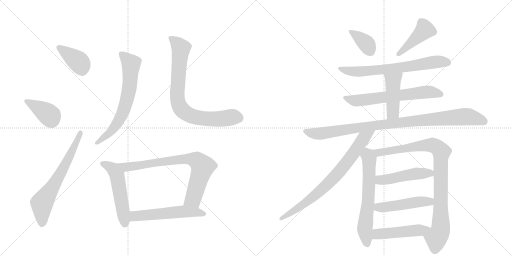
t = 0.00 s
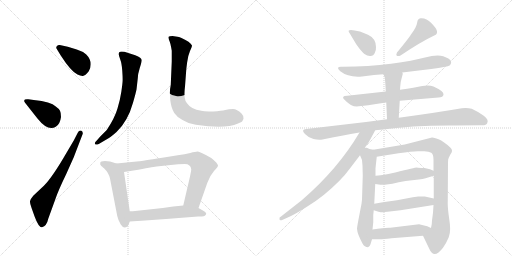
t = 2.97 s
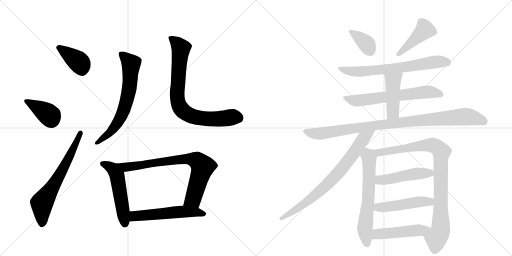
t = 5.95 s
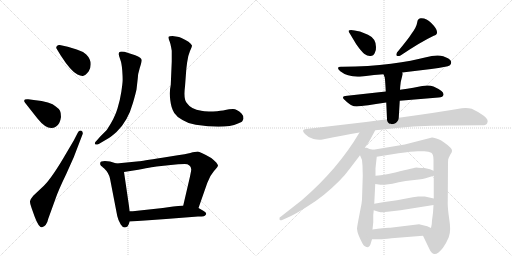
t = 8.92 s
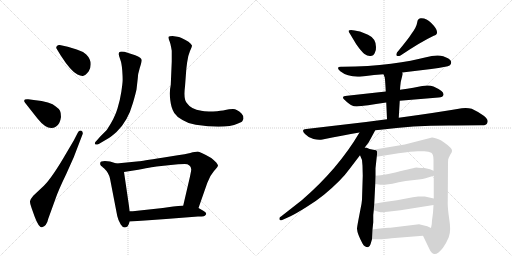
t = 11.90 s
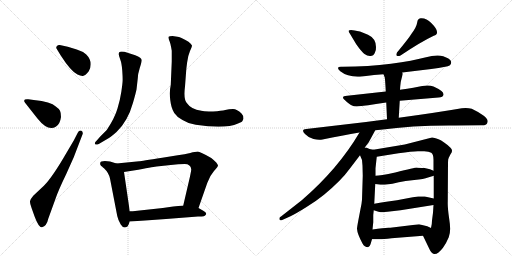
t = 14.87 s

The animated SVG that drew these frames (rendered in a browser with its animation timeline set to each time). Animation: 20 CSS @keyframes rules; one cycle of 14.87 s.

<svg version="1.1" viewBox="0 0 2048 1024" xmlns="http://www.w3.org/2000/svg">
  <g stroke="lightgray" stroke-dasharray="1,1" stroke-width="1" transform="scale(4, 4)">
    <line x1="0" y1="0" x2="256" y2="256"></line>
    <line x1="256" y1="0" x2="0" y2="256"></line>
    <line x1="128" y1="0" x2="128" y2="256"></line>
    <line x1="0" y1="128" x2="256" y2="128"></line>
    <line x1="256" y1="0" x2="512" y2="256"></line>
    <line x1="512" y1="0" x2="256" y2="256"></line>
    <line x1="384" y1="0" x2="384" y2="256"></line>
    <line x1="256" y1="128" x2="512" y2="128"></line>
  </g>
<g transform="scale(1, -1) translate(0, -850)">
   <style type="text/css">
    @keyframes keyframes0 {
      from {
       stroke: black;
       stroke-dashoffset: 391;
       stroke-width: 128;
       }
       56% {
       animation-timing-function: step-end;
       stroke: black;
       stroke-dashoffset: 0;
       stroke-width: 128;
       }
       to {
       stroke: black;
       stroke-width: 1024;
       }
       }
       #make-me-a-hanzi-animation-0 {
         animation: keyframes0 0.568197s both;
         animation-delay: 0.000000s;
         animation-timing-function: linear;
       }
    @keyframes keyframes1 {
      from {
       stroke: black;
       stroke-dashoffset: 385;
       stroke-width: 128;
       }
       56% {
       animation-timing-function: step-end;
       stroke: black;
       stroke-dashoffset: 0;
       stroke-width: 128;
       }
       to {
       stroke: black;
       stroke-width: 1024;
       }
       }
       #make-me-a-hanzi-animation-1 {
         animation: keyframes1 0.563314s both;
         animation-delay: 0.568197s;
         animation-timing-function: linear;
       }
    @keyframes keyframes2 {
      from {
       stroke: black;
       stroke-dashoffset: 660;
       stroke-width: 128;
       }
       68% {
       animation-timing-function: step-end;
       stroke: black;
       stroke-dashoffset: 0;
       stroke-width: 128;
       }
       to {
       stroke: black;
       stroke-width: 1024;
       }
       }
       #make-me-a-hanzi-animation-2 {
         animation: keyframes2 0.787109s both;
         animation-delay: 1.131510s;
         animation-timing-function: linear;
       }
    @keyframes keyframes3 {
      from {
       stroke: black;
       stroke-dashoffset: 675;
       stroke-width: 128;
       }
       69% {
       animation-timing-function: step-end;
       stroke: black;
       stroke-dashoffset: 0;
       stroke-width: 128;
       }
       to {
       stroke: black;
       stroke-width: 1024;
       }
       }
       #make-me-a-hanzi-animation-3 {
         animation: keyframes3 0.799316s both;
         animation-delay: 1.918620s;
         animation-timing-function: linear;
       }
    @keyframes keyframes4 {
      from {
       stroke: black;
       stroke-dashoffset: 804;
       stroke-width: 128;
       }
       72% {
       animation-timing-function: step-end;
       stroke: black;
       stroke-dashoffset: 0;
       stroke-width: 128;
       }
       to {
       stroke: black;
       stroke-width: 1024;
       }
       }
       #make-me-a-hanzi-animation-4 {
         animation: keyframes4 0.904297s both;
         animation-delay: 2.717936s;
         animation-timing-function: linear;
       }
    @keyframes keyframes5 {
      from {
       stroke: black;
       stroke-dashoffset: 528;
       stroke-width: 128;
       }
       63% {
       animation-timing-function: step-end;
       stroke: black;
       stroke-dashoffset: 0;
       stroke-width: 128;
       }
       to {
       stroke: black;
       stroke-width: 1024;
       }
       }
       #make-me-a-hanzi-animation-5 {
         animation: keyframes5 0.679688s both;
         animation-delay: 3.622233s;
         animation-timing-function: linear;
       }
    @keyframes keyframes6 {
      from {
       stroke: black;
       stroke-dashoffset: 779;
       stroke-width: 128;
       }
       72% {
       animation-timing-function: step-end;
       stroke: black;
       stroke-dashoffset: 0;
       stroke-width: 128;
       }
       to {
       stroke: black;
       stroke-width: 1024;
       }
       }
       #make-me-a-hanzi-animation-6 {
         animation: keyframes6 0.883952s both;
         animation-delay: 4.301921s;
         animation-timing-function: linear;
       }
    @keyframes keyframes7 {
      from {
       stroke: black;
       stroke-dashoffset: 551;
       stroke-width: 128;
       }
       64% {
       animation-timing-function: step-end;
       stroke: black;
       stroke-dashoffset: 0;
       stroke-width: 128;
       }
       to {
       stroke: black;
       stroke-width: 1024;
       }
       }
       #make-me-a-hanzi-animation-7 {
         animation: keyframes7 0.698405s both;
         animation-delay: 5.185872s;
         animation-timing-function: linear;
       }
    @keyframes keyframes8 {
      from {
       stroke: black;
       stroke-dashoffset: 374;
       stroke-width: 128;
       }
       55% {
       animation-timing-function: step-end;
       stroke: black;
       stroke-dashoffset: 0;
       stroke-width: 128;
       }
       to {
       stroke: black;
       stroke-width: 1024;
       }
       }
       #make-me-a-hanzi-animation-8 {
         animation: keyframes8 0.554362s both;
         animation-delay: 5.884277s;
         animation-timing-function: linear;
       }
    @keyframes keyframes9 {
      from {
       stroke: black;
       stroke-dashoffset: 435;
       stroke-width: 128;
       }
       59% {
       animation-timing-function: step-end;
       stroke: black;
       stroke-dashoffset: 0;
       stroke-width: 128;
       }
       to {
       stroke: black;
       stroke-width: 1024;
       }
       }
       #make-me-a-hanzi-animation-9 {
         animation: keyframes9 0.604004s both;
         animation-delay: 6.438639s;
         animation-timing-function: linear;
       }
    @keyframes keyframes10 {
      from {
       stroke: black;
       stroke-dashoffset: 690;
       stroke-width: 128;
       }
       69% {
       animation-timing-function: step-end;
       stroke: black;
       stroke-dashoffset: 0;
       stroke-width: 128;
       }
       to {
       stroke: black;
       stroke-width: 1024;
       }
       }
       #make-me-a-hanzi-animation-10 {
         animation: keyframes10 0.811523s both;
         animation-delay: 7.042643s;
         animation-timing-function: linear;
       }
    @keyframes keyframes11 {
      from {
       stroke: black;
       stroke-dashoffset: 642;
       stroke-width: 128;
       }
       68% {
       animation-timing-function: step-end;
       stroke: black;
       stroke-dashoffset: 0;
       stroke-width: 128;
       }
       to {
       stroke: black;
       stroke-width: 1024;
       }
       }
       #make-me-a-hanzi-animation-11 {
         animation: keyframes11 0.772461s both;
         animation-delay: 7.854167s;
         animation-timing-function: linear;
       }
    @keyframes keyframes12 {
      from {
       stroke: black;
       stroke-dashoffset: 449;
       stroke-width: 128;
       }
       59% {
       animation-timing-function: step-end;
       stroke: black;
       stroke-dashoffset: 0;
       stroke-width: 128;
       }
       to {
       stroke: black;
       stroke-width: 1024;
       }
       }
       #make-me-a-hanzi-animation-12 {
         animation: keyframes12 0.615397s both;
         animation-delay: 8.626628s;
         animation-timing-function: linear;
       }
    @keyframes keyframes13 {
      from {
       stroke: black;
       stroke-dashoffset: 976;
       stroke-width: 128;
       }
       76% {
       animation-timing-function: step-end;
       stroke: black;
       stroke-dashoffset: 0;
       stroke-width: 128;
       }
       to {
       stroke: black;
       stroke-width: 1024;
       }
       }
       #make-me-a-hanzi-animation-13 {
         animation: keyframes13 1.044271s both;
         animation-delay: 9.242025s;
         animation-timing-function: linear;
       }
    @keyframes keyframes14 {
      from {
       stroke: black;
       stroke-dashoffset: 769;
       stroke-width: 128;
       }
       71% {
       animation-timing-function: step-end;
       stroke: black;
       stroke-dashoffset: 0;
       stroke-width: 128;
       }
       to {
       stroke: black;
       stroke-width: 1024;
       }
       }
       #make-me-a-hanzi-animation-14 {
         animation: keyframes14 0.875814s both;
         animation-delay: 10.286296s;
         animation-timing-function: linear;
       }
    @keyframes keyframes15 {
      from {
       stroke: black;
       stroke-dashoffset: 638;
       stroke-width: 128;
       }
       67% {
       animation-timing-function: step-end;
       stroke: black;
       stroke-dashoffset: 0;
       stroke-width: 128;
       }
       to {
       stroke: black;
       stroke-width: 1024;
       }
       }
       #make-me-a-hanzi-animation-15 {
         animation: keyframes15 0.769206s both;
         animation-delay: 11.162109s;
         animation-timing-function: linear;
       }
    @keyframes keyframes16 {
      from {
       stroke: black;
       stroke-dashoffset: 926;
       stroke-width: 128;
       }
       75% {
       animation-timing-function: step-end;
       stroke: black;
       stroke-dashoffset: 0;
       stroke-width: 128;
       }
       to {
       stroke: black;
       stroke-width: 1024;
       }
       }
       #make-me-a-hanzi-animation-16 {
         animation: keyframes16 1.003581s both;
         animation-delay: 11.931315s;
         animation-timing-function: linear;
       }
    @keyframes keyframes17 {
      from {
       stroke: black;
       stroke-dashoffset: 484;
       stroke-width: 128;
       }
       61% {
       animation-timing-function: step-end;
       stroke: black;
       stroke-dashoffset: 0;
       stroke-width: 128;
       }
       to {
       stroke: black;
       stroke-width: 1024;
       }
       }
       #make-me-a-hanzi-animation-17 {
         animation: keyframes17 0.643880s both;
         animation-delay: 12.934896s;
         animation-timing-function: linear;
       }
    @keyframes keyframes18 {
      from {
       stroke: black;
       stroke-dashoffset: 486;
       stroke-width: 128;
       }
       61% {
       animation-timing-function: step-end;
       stroke: black;
       stroke-dashoffset: 0;
       stroke-width: 128;
       }
       to {
       stroke: black;
       stroke-width: 1024;
       }
       }
       #make-me-a-hanzi-animation-18 {
         animation: keyframes18 0.645508s both;
         animation-delay: 13.578776s;
         animation-timing-function: linear;
       }
    @keyframes keyframes19 {
      from {
       stroke: black;
       stroke-dashoffset: 485;
       stroke-width: 128;
       }
       61% {
       animation-timing-function: step-end;
       stroke: black;
       stroke-dashoffset: 0;
       stroke-width: 128;
       }
       to {
       stroke: black;
       stroke-width: 1024;
       }
       }
       #make-me-a-hanzi-animation-19 {
         animation: keyframes19 0.644694s both;
         animation-delay: 14.224284s;
         animation-timing-function: linear;
       }
</style>
<path d="M 243 628 Q 284 564 310 552 Q 322 546 331.5 546.5 Q 341 547 355 565 Q 375 602 345 632 Q 328 646 307 652 L 271 663 L 239 670 Q 232 671 227 665 Q 222 659 229 651 L 243 628 Z" fill="lightgray"></path> 
<path d="M 149 377 Q 192 323 223 343 Q 240 352 244 382 Q 244 399 240 407 Q 236 415 223 424 Q 204 443 135 450 L 113 453 Q 88 455 101 438 L 149 377 Z" fill="lightgray"></path> 
<path d="M 295 288 L 252 215 Q 199 126 167 99 L 133 67 Q 121 53 120 45 Q 119 37 127 16 L 138 -15 Q 155 -61 168 -59 Q 187 -54 193 -25 L 222 55 Q 233 88 265 154 L 295 221 L 331 315 Q 332 324 326 327 Q 317 331 311 319 L 295 288 Z" fill="lightgray"></path> 
<path d="M 387 288 Q 376 278 381 273 Q 385 270 395 274 L 429 294 Q 441 300 466 322 Q 511 364 532 439 Q 544 481 546 492 L 551 536 Q 551 553 559 578 Q 567 603 567 609 Q 567 620 541 629 L 513 638 Q 484 648 477 641 Q 475 639 475 633.5 Q 475 628 481 612.5 Q 487 597 489 568 Q 491 539 490.5 527 Q 490 515 485.5 484.5 Q 481 454 470 416 Q 459 378 427 330 L 402 305 L 387 288 Z" fill="lightgray"></path> 
<path d="M 730 370 Q 753 355 783 351 Q 901 333 952 356 Q 967 363 969 365.5 Q 971 368 974 375 Q 974 389 966 396 Q 948 414 932 414 Q 916 414 901 410 Q 886 406 852.5 404.5 Q 819 403 805 407 Q 764 413 748 437 Q 733 452 740 504 L 745 571 Q 745 573 748.5 600.5 Q 752 628 760 646 Q 768 664 768 668 Q 761 683 726 698 L 716 702 L 690 706 Q 677 706 674.5 703 Q 672 700 679 683 L 682 673 Q 683 667 684 664 L 687 647 L 687 604 L 683 510 Q 677 484 681 450 Q 685 416 697 398.5 Q 709 381 730 370 Z" fill="lightgray"></path> 
<path d="M 466 196 L 440 204 Q 401 209 401 198 Q 399 192 405 186 Q 409 184 409 183 L 413 179 Q 415 178 416 177 Q 435 159 440 136 L 469 -14 Q 472 -29 483 -48 Q 494 -66 508 -57 Q 513 -54 519 -36 L 519 5 L 496 162 C 492 188 492 188 466 196 Z" fill="lightgray"></path> 
<path d="M 794 18 L 829 118 Q 839 147 856 166 Q 873 184 872 188 Q 871 192 865 200 Q 855 210 845 218 Q 800 244 791 244 Q 782 244 761 238 Q 740 232 711 229 L 649 219 Q 564 206 557 205 L 466 196 C 436 193 466 157 496 162 L 553 171 Q 622 184 626 184 L 683 190 Q 714 194 739 194 Q 763 194 765 172 Q 765 169 760 144 L 733 28 C 726 -1 784 -10 794 18 Z" fill="lightgray"></path> 
<path d="M 519 -36 L 580 -32 L 664 -26 L 792 -16 Q 810 -16 815 -15 Q 819 -14 824 -8 Q 828 -1 813 7 L 794 18 L 733 28 L 693 24 L 651 18 L 531 5 L 519 5 C 489 5 489 -38 519 -36 Z" fill="lightgray"></path> 
<path d="M 1398 718 L 1425 673 Q 1446 643 1458 634 Q 1470 625 1482 626 Q 1494 626 1499 638 Q 1505 649 1504 662 Q 1504 696 1472 711 L 1440 724 Q 1401 734 1395 728 Q 1393 724 1398 718 Z" fill="lightgray"></path> 
<path d="M 1588 640 Q 1583 631 1587 627 Q 1594 624 1602 628 Q 1684 683 1735 707 Q 1766 717 1725 758 Q 1707 777 1686 777 Q 1680 779 1674 773 Q 1670 771 1668 757 Q 1666 742 1646 715 Q 1636 698 1588 640 Z" fill="lightgray"></path> 
<path d="M 1609 560 L 1725 574 Q 1789 582 1800 589 Q 1808 597 1803 607 Q 1799 616 1773 625 Q 1747 633 1700 620 Q 1653 607 1564 595 Q 1475 583 1371 583 Q 1339 586 1361 565 Q 1394 539 1448 544 L 1496 550 L 1534 553 L 1609 560 Z" fill="lightgray"></path> 
<path d="M 1543 484 L 1389 467 Q 1361 466 1379 450 Q 1397 433 1408 428 Q 1419 422 1445 426 Q 1471 429 1504 434 L 1545 440 L 1599 447 L 1754 460 Q 1773 461 1774 472 Q 1776 485 1734 504 Q 1716 511 1689 506 Q 1662 500 1600 491 L 1543 484 Z" fill="lightgray"></path> 
<path d="M 1534 553 L 1539 540 Q 1541 527 1543 484 L 1545 440 L 1548 373 C 1549 343 1593 349 1595 379 L 1599 447 L 1600 491 L 1601 505 Q 1602 522 1606 535 L 1611 554 Q 1611 558 1609 560 C 1602 589 1523 581 1534 553 Z" fill="lightgray"></path> 
<path d="M 1548 373 L 1464 362 L 1225 334 Q 1202 332 1220 314 Q 1235 298 1254 294 Q 1274 289 1290 292 Q 1370 309 1438 320 L 1501 329 L 1522 331 Q 1648 348 1795 348 Q 1842 349 1925 349 Q 1946 348 1949 358 Q 1956 371 1935 387 Q 1915 402 1887 415 Q 1868 420 1847 417 Q 1749 400 1595 379 L 1548 373 Z" fill="lightgray"></path> 
<path d="M 1438 320 Q 1352 174 1207 49 L 1124 -16 Q 1116 -19 1118 -27 Q 1118 -34 1131 -29 L 1162 -15 Q 1183 -5 1223 20 Q 1264 45 1296 71 Q 1366 129 1398 174 L 1440 229 L 1459 260 L 1475 281 L 1501 329 C 1515 355 1453 346 1438 320 Z" fill="lightgray"></path> 
<path d="M 1493 -10 L 1495 9 L 1497 35 L 1501 114 L 1502 147 L 1502 177 L 1507 223 C 1510 248 1510 248 1493 251 L 1478 254 L 1467 259 Q 1463 258 1459 260 C 1430 267 1428 257 1440 229 L 1448 210 L 1450 187 L 1451 147 L 1448 51 Q 1447 37 1442 14 L 1433 -33 Q 1428 -60 1428 -65 Q 1429 -85 1450 -124 Q 1458 -139 1472 -139 Q 1479 -137 1482 -127 L 1488 -107 L 1490 -68 L 1493 -39 L 1493 -10 Z" fill="lightgray"></path> 
<path d="M 1734 30 L 1732 -1 L 1728 -32 Q 1728 -47 1724 -62 C 1719 -92 1679 -66 1692 -93 L 1718 -147 Q 1736 -188 1772 -141 Q 1785 -123 1795 -99 Q 1805 -76 1797 -27 Q 1790 21 1791 42 L 1792 201 Q 1792 215 1795 219 L 1802 233 Q 1808 241 1808 246 Q 1809 251 1802 259 Q 1775 285 1754 293 Q 1733 301 1728 300 L 1619 272 L 1493 251 C 1463 246 1477 218 1507 223 L 1594 237 Q 1648 245 1671 245 L 1697 245 Q 1716 245 1725 239 Q 1734 233 1734 211 L 1734 167 L 1735 147 L 1735 56 L 1734 30 Z" fill="lightgray"></path> 
<path d="M 1501 114 L 1522 111 L 1539 111 Q 1572 115 1595 121 Q 1619 126 1657 130 Q 1696 134 1712 140 L 1735 147 C 1762 155 1762 155 1734 167 L 1720 173 L 1698 178 Q 1674 179 1667 180 Q 1661 180 1581 160 Q 1520 147 1502 147 C 1472 145 1471 118 1501 114 Z" fill="lightgray"></path> 
<path d="M 1495 9 L 1514 3 Q 1523 1 1531 1 Q 1536 3 1550 3 L 1602 9 L 1734 30 C 1764 35 1764 49 1735 56 L 1699 64 Q 1695 65 1673 64 Q 1651 62 1630 57 L 1588 49 L 1545 43 Q 1518 40 1497 35 C 1468 28 1466 18 1495 9 Z" fill="lightgray"></path> 
<path d="M 1724 -62 L 1709 -55 L 1676 -47 L 1561 -61 Q 1546 -59 1490 -68 C 1460 -73 1458 -107 1488 -107 L 1518 -107 Q 1532 -107 1566 -103 L 1692 -93 C 1722 -91 1751 -75 1724 -62 Z" fill="lightgray"></path> 
      <clipPath id="make-me-a-hanzi-clip-0">
      <path d="M 243 628 Q 284 564 310 552 Q 322 546 331.5 546.5 Q 341 547 355 565 Q 375 602 345 632 Q 328 646 307 652 L 271 663 L 239 670 Q 232 671 227 665 Q 222 659 229 651 L 243 628 Z" fill="lightgray"></path>
      </clipPath>
      <path clip-path="url(#make-me-a-hanzi-clip-0)" d="M 236 659 L 315 602 L 329 567 " fill="none" id="make-me-a-hanzi-animation-0" stroke-dasharray="263 526" stroke-linecap="round"></path>

      <clipPath id="make-me-a-hanzi-clip-1">
      <path d="M 149 377 Q 192 323 223 343 Q 240 352 244 382 Q 244 399 240 407 Q 236 415 223 424 Q 204 443 135 450 L 113 453 Q 88 455 101 438 L 149 377 Z" fill="lightgray"></path>
      </clipPath>
      <path clip-path="url(#make-me-a-hanzi-clip-1)" d="M 106 446 L 193 393 L 205 369 " fill="none" id="make-me-a-hanzi-animation-1" stroke-dasharray="257 514" stroke-linecap="round"></path>

      <clipPath id="make-me-a-hanzi-clip-2">
      <path d="M 295 288 L 252 215 Q 199 126 167 99 L 133 67 Q 121 53 120 45 Q 119 37 127 16 L 138 -15 Q 155 -61 168 -59 Q 187 -54 193 -25 L 222 55 Q 233 88 265 154 L 295 221 L 331 315 Q 332 324 326 327 Q 317 331 311 319 L 295 288 Z" fill="lightgray"></path>
      </clipPath>
      <path clip-path="url(#make-me-a-hanzi-clip-2)" d="M 168 -46 L 168 37 L 241 154 L 322 318 " fill="none" id="make-me-a-hanzi-animation-2" stroke-dasharray="532 1064" stroke-linecap="round"></path>

      <clipPath id="make-me-a-hanzi-clip-3">
      <path d="M 387 288 Q 376 278 381 273 Q 385 270 395 274 L 429 294 Q 441 300 466 322 Q 511 364 532 439 Q 544 481 546 492 L 551 536 Q 551 553 559 578 Q 567 603 567 609 Q 567 620 541 629 L 513 638 Q 484 648 477 641 Q 475 639 475 633.5 Q 475 628 481 612.5 Q 487 597 489 568 Q 491 539 490.5 527 Q 490 515 485.5 484.5 Q 481 454 470 416 Q 459 378 427 330 L 402 305 L 387 288 Z" fill="lightgray"></path>
      </clipPath>
      <path clip-path="url(#make-me-a-hanzi-clip-3)" d="M 483 635 L 524 594 L 520 517 L 509 456 L 490 396 L 472 361 L 446 327 L 388 277 " fill="none" id="make-me-a-hanzi-animation-3" stroke-dasharray="547 1094" stroke-linecap="round"></path>

      <clipPath id="make-me-a-hanzi-clip-4">
      <path d="M 730 370 Q 753 355 783 351 Q 901 333 952 356 Q 967 363 969 365.5 Q 971 368 974 375 Q 974 389 966 396 Q 948 414 932 414 Q 916 414 901 410 Q 886 406 852.5 404.5 Q 819 403 805 407 Q 764 413 748 437 Q 733 452 740 504 L 745 571 Q 745 573 748.5 600.5 Q 752 628 760 646 Q 768 664 768 668 Q 761 683 726 698 L 716 702 L 690 706 Q 677 706 674.5 703 Q 672 700 679 683 L 682 673 Q 683 667 684 664 L 687 647 L 687 604 L 683 510 Q 677 484 681 450 Q 685 416 697 398.5 Q 709 381 730 370 Z" fill="lightgray"></path>
      </clipPath>
      <path clip-path="url(#make-me-a-hanzi-clip-4)" d="M 683 700 L 724 657 L 709 474 L 714 434 L 732 406 L 760 388 L 817 375 L 869 374 L 928 382 L 956 378 " fill="none" id="make-me-a-hanzi-animation-4" stroke-dasharray="676 1352" stroke-linecap="round"></path>

      <clipPath id="make-me-a-hanzi-clip-5">
      <path d="M 466 196 L 440 204 Q 401 209 401 198 Q 399 192 405 186 Q 409 184 409 183 L 413 179 Q 415 178 416 177 Q 435 159 440 136 L 469 -14 Q 472 -29 483 -48 Q 494 -66 508 -57 Q 513 -54 519 -36 L 519 5 L 496 162 C 492 188 492 188 466 196 Z" fill="lightgray"></path>
      </clipPath>
      <path clip-path="url(#make-me-a-hanzi-clip-5)" d="M 411 195 L 440 182 L 468 149 L 499 -45 " fill="none" id="make-me-a-hanzi-animation-5" stroke-dasharray="400 800" stroke-linecap="round"></path>

      <clipPath id="make-me-a-hanzi-clip-6">
      <path d="M 794 18 L 829 118 Q 839 147 856 166 Q 873 184 872 188 Q 871 192 865 200 Q 855 210 845 218 Q 800 244 791 244 Q 782 244 761 238 Q 740 232 711 229 L 649 219 Q 564 206 557 205 L 466 196 C 436 193 466 157 496 162 L 553 171 Q 622 184 626 184 L 683 190 Q 714 194 739 194 Q 763 194 765 172 Q 765 169 760 144 L 733 28 C 726 -1 784 -10 794 18 Z" fill="lightgray"></path>
      </clipPath>
      <path clip-path="url(#make-me-a-hanzi-clip-6)" d="M 474 193 L 515 182 L 706 211 L 761 214 L 789 207 L 811 184 L 772 54 L 742 34 " fill="none" id="make-me-a-hanzi-animation-6" stroke-dasharray="651 1302" stroke-linecap="round"></path>

      <clipPath id="make-me-a-hanzi-clip-7">
      <path d="M 519 -36 L 580 -32 L 664 -26 L 792 -16 Q 810 -16 815 -15 Q 819 -14 824 -8 Q 828 -1 813 7 L 794 18 L 733 28 L 693 24 L 651 18 L 531 5 L 519 5 C 489 5 489 -38 519 -36 Z" fill="lightgray"></path>
      </clipPath>
      <path clip-path="url(#make-me-a-hanzi-clip-7)" d="M 526 -29 L 538 -15 L 675 -1 L 737 4 L 813 -5 " fill="none" id="make-me-a-hanzi-animation-7" stroke-dasharray="423 846" stroke-linecap="round"></path>

      <clipPath id="make-me-a-hanzi-clip-8">
      <path d="M 1398 718 L 1425 673 Q 1446 643 1458 634 Q 1470 625 1482 626 Q 1494 626 1499 638 Q 1505 649 1504 662 Q 1504 696 1472 711 L 1440 724 Q 1401 734 1395 728 Q 1393 724 1398 718 Z" fill="lightgray"></path>
      </clipPath>
      <path clip-path="url(#make-me-a-hanzi-clip-8)" d="M 1400 724 L 1462 679 L 1482 643 " fill="none" id="make-me-a-hanzi-animation-8" stroke-dasharray="246 492" stroke-linecap="round"></path>

      <clipPath id="make-me-a-hanzi-clip-9">
      <path d="M 1588 640 Q 1583 631 1587 627 Q 1594 624 1602 628 Q 1684 683 1735 707 Q 1766 717 1725 758 Q 1707 777 1686 777 Q 1680 779 1674 773 Q 1670 771 1668 757 Q 1666 742 1646 715 Q 1636 698 1588 640 Z" fill="lightgray"></path>
      </clipPath>
      <path clip-path="url(#make-me-a-hanzi-clip-9)" d="M 1733 722 L 1699 731 L 1594 633 " fill="none" id="make-me-a-hanzi-animation-9" stroke-dasharray="307 614" stroke-linecap="round"></path>

      <clipPath id="make-me-a-hanzi-clip-10">
      <path d="M 1609 560 L 1725 574 Q 1789 582 1800 589 Q 1808 597 1803 607 Q 1799 616 1773 625 Q 1747 633 1700 620 Q 1653 607 1564 595 Q 1475 583 1371 583 Q 1339 586 1361 565 Q 1394 539 1448 544 L 1496 550 L 1534 553 L 1609 560 Z" fill="lightgray"></path>
      </clipPath>
      <path clip-path="url(#make-me-a-hanzi-clip-10)" d="M 1363 576 L 1385 567 L 1438 563 L 1570 575 L 1743 603 L 1792 599 " fill="none" id="make-me-a-hanzi-animation-10" stroke-dasharray="562 1124" stroke-linecap="round"></path>

      <clipPath id="make-me-a-hanzi-clip-11">
      <path d="M 1543 484 L 1389 467 Q 1361 466 1379 450 Q 1397 433 1408 428 Q 1419 422 1445 426 Q 1471 429 1504 434 L 1545 440 L 1599 447 L 1754 460 Q 1773 461 1774 472 Q 1776 485 1734 504 Q 1716 511 1689 506 Q 1662 500 1600 491 L 1543 484 Z" fill="lightgray"></path>
      </clipPath>
      <path clip-path="url(#make-me-a-hanzi-clip-11)" d="M 1382 460 L 1424 447 L 1698 481 L 1734 481 L 1763 473 " fill="none" id="make-me-a-hanzi-animation-11" stroke-dasharray="514 1028" stroke-linecap="round"></path>

      <clipPath id="make-me-a-hanzi-clip-12">
      <path d="M 1534 553 L 1539 540 Q 1541 527 1543 484 L 1545 440 L 1548 373 C 1549 343 1593 349 1595 379 L 1599 447 L 1600 491 L 1601 505 Q 1602 522 1606 535 L 1611 554 Q 1611 558 1609 560 C 1602 589 1523 581 1534 553 Z" fill="lightgray"></path>
      </clipPath>
      <path clip-path="url(#make-me-a-hanzi-clip-12)" d="M 1602 554 L 1572 525 L 1572 401 L 1555 380 " fill="none" id="make-me-a-hanzi-animation-12" stroke-dasharray="321 642" stroke-linecap="round"></path>

      <clipPath id="make-me-a-hanzi-clip-13">
      <path d="M 1548 373 L 1464 362 L 1225 334 Q 1202 332 1220 314 Q 1235 298 1254 294 Q 1274 289 1290 292 Q 1370 309 1438 320 L 1501 329 L 1522 331 Q 1648 348 1795 348 Q 1842 349 1925 349 Q 1946 348 1949 358 Q 1956 371 1935 387 Q 1915 402 1887 415 Q 1868 420 1847 417 Q 1749 400 1595 379 L 1548 373 Z" fill="lightgray"></path>
      </clipPath>
      <path clip-path="url(#make-me-a-hanzi-clip-13)" d="M 1222 324 L 1274 315 L 1607 362 L 1857 384 L 1935 365 " fill="none" id="make-me-a-hanzi-animation-13" stroke-dasharray="848 1696" stroke-linecap="round"></path>

      <clipPath id="make-me-a-hanzi-clip-14">
      <path d="M 1438 320 Q 1352 174 1207 49 L 1124 -16 Q 1116 -19 1118 -27 Q 1118 -34 1131 -29 L 1162 -15 Q 1183 -5 1223 20 Q 1264 45 1296 71 Q 1366 129 1398 174 L 1440 229 L 1459 260 L 1475 281 L 1501 329 C 1515 355 1453 346 1438 320 Z" fill="lightgray"></path>
      </clipPath>
      <path clip-path="url(#make-me-a-hanzi-clip-14)" d="M 1493 325 L 1454 296 L 1383 194 L 1301 105 L 1208 28 L 1125 -24 " fill="none" id="make-me-a-hanzi-animation-14" stroke-dasharray="641 1282" stroke-linecap="round"></path>

      <clipPath id="make-me-a-hanzi-clip-15">
      <path d="M 1493 -10 L 1495 9 L 1497 35 L 1501 114 L 1502 147 L 1502 177 L 1507 223 C 1510 248 1510 248 1493 251 L 1478 254 L 1467 259 Q 1463 258 1459 260 C 1430 267 1428 257 1440 229 L 1448 210 L 1450 187 L 1451 147 L 1448 51 Q 1447 37 1442 14 L 1433 -33 Q 1428 -60 1428 -65 Q 1429 -85 1450 -124 Q 1458 -139 1472 -139 Q 1479 -137 1482 -127 L 1488 -107 L 1490 -68 L 1493 -39 L 1493 -10 Z" fill="lightgray"></path>
      </clipPath>
      <path clip-path="url(#make-me-a-hanzi-clip-15)" d="M 1462 251 L 1477 218 L 1473 43 L 1459 -66 L 1469 -126 " fill="none" id="make-me-a-hanzi-animation-15" stroke-dasharray="510 1020" stroke-linecap="round"></path>

      <clipPath id="make-me-a-hanzi-clip-16">
      <path d="M 1734 30 L 1732 -1 L 1728 -32 Q 1728 -47 1724 -62 C 1719 -92 1679 -66 1692 -93 L 1718 -147 Q 1736 -188 1772 -141 Q 1785 -123 1795 -99 Q 1805 -76 1797 -27 Q 1790 21 1791 42 L 1792 201 Q 1792 215 1795 219 L 1802 233 Q 1808 241 1808 246 Q 1809 251 1802 259 Q 1775 285 1754 293 Q 1733 301 1728 300 L 1619 272 L 1493 251 C 1463 246 1477 218 1507 223 L 1594 237 Q 1648 245 1671 245 L 1697 245 Q 1716 245 1725 239 Q 1734 233 1734 211 L 1734 167 L 1735 147 L 1735 56 L 1734 30 Z" fill="lightgray"></path>
      </clipPath>
      <path clip-path="url(#make-me-a-hanzi-clip-16)" d="M 1502 247 L 1527 240 L 1714 270 L 1736 268 L 1766 242 L 1763 -56 L 1761 -77 L 1745 -102 L 1740 -146 " fill="none" id="make-me-a-hanzi-animation-16" stroke-dasharray="798 1596" stroke-linecap="round"></path>

      <clipPath id="make-me-a-hanzi-clip-17">
      <path d="M 1501 114 L 1522 111 L 1539 111 Q 1572 115 1595 121 Q 1619 126 1657 130 Q 1696 134 1712 140 L 1735 147 C 1762 155 1762 155 1734 167 L 1720 173 L 1698 178 Q 1674 179 1667 180 Q 1661 180 1581 160 Q 1520 147 1502 147 C 1472 145 1471 118 1501 114 Z" fill="lightgray"></path>
      </clipPath>
      <path clip-path="url(#make-me-a-hanzi-clip-17)" d="M 1506 141 L 1526 130 L 1668 156 L 1720 158 L 1727 152 " fill="none" id="make-me-a-hanzi-animation-17" stroke-dasharray="356 712" stroke-linecap="round"></path>

      <clipPath id="make-me-a-hanzi-clip-18">
      <path d="M 1495 9 L 1514 3 Q 1523 1 1531 1 Q 1536 3 1550 3 L 1602 9 L 1734 30 C 1764 35 1764 49 1735 56 L 1699 64 Q 1695 65 1673 64 Q 1651 62 1630 57 L 1588 49 L 1545 43 Q 1518 40 1497 35 C 1468 28 1466 18 1495 9 Z" fill="lightgray"></path>
      </clipPath>
      <path clip-path="url(#make-me-a-hanzi-clip-18)" d="M 1502 15 L 1513 21 L 1655 40 L 1719 43 L 1727 50 " fill="none" id="make-me-a-hanzi-animation-18" stroke-dasharray="358 716" stroke-linecap="round"></path>

      <clipPath id="make-me-a-hanzi-clip-19">
      <path d="M 1724 -62 L 1709 -55 L 1676 -47 L 1561 -61 Q 1546 -59 1490 -68 C 1460 -73 1458 -107 1488 -107 L 1518 -107 Q 1532 -107 1566 -103 L 1692 -93 C 1722 -91 1751 -75 1724 -62 Z" fill="lightgray"></path>
      </clipPath>
      <path clip-path="url(#make-me-a-hanzi-clip-19)" d="M 1496 -101 L 1507 -88 L 1521 -85 L 1718 -66 " fill="none" id="make-me-a-hanzi-animation-19" stroke-dasharray="357 714" stroke-linecap="round"></path>

</g>
</svg>
